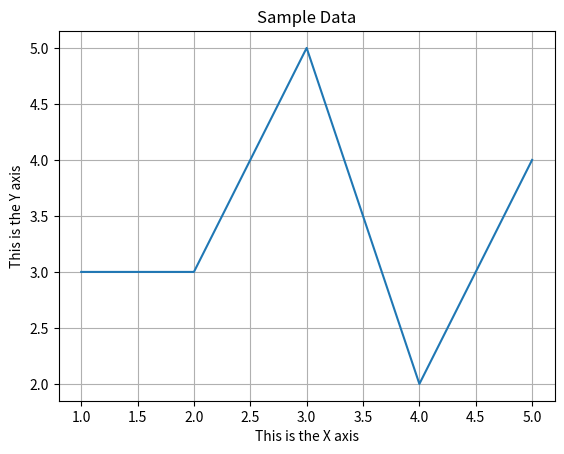

Recreate this plot in Python.
import matplotlib.pyplot as plt # plt is alias 
def main():
    # Create lists with the X and Y coordinates.
    x_coords = [1, 2, 3, 4, 5]
    y_coords = [3, 3, 5, 2, 4]

    # Build the line graph.
    plt.plot(x_coords, y_coords)

    # Add a title.
    plt.title('Sample Data')

    # Add labels to the axes.
    plt.xlabel('This is the X axis')
    plt.ylabel('This is the Y axis')

    # Add a grid.
    plt.grid(True) #False by default

    # Display the line graph.
    plt.show()

# Call the main function.
if __name__ == '__main__':
    main()